Labelled photos from "dataset", an image-classification folder in saleem-alhabachi/cnn-mirror-defect-detection. The possible labels are: defect, non-defect.

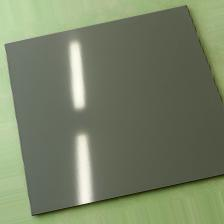
Label: non-defect

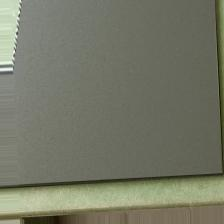
Label: non-defect

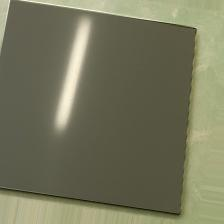
Label: non-defect

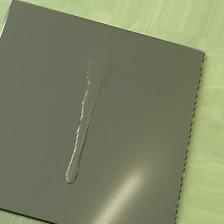
Label: defect

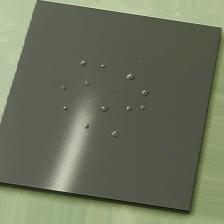
Label: defect

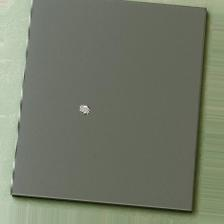
Label: defect
